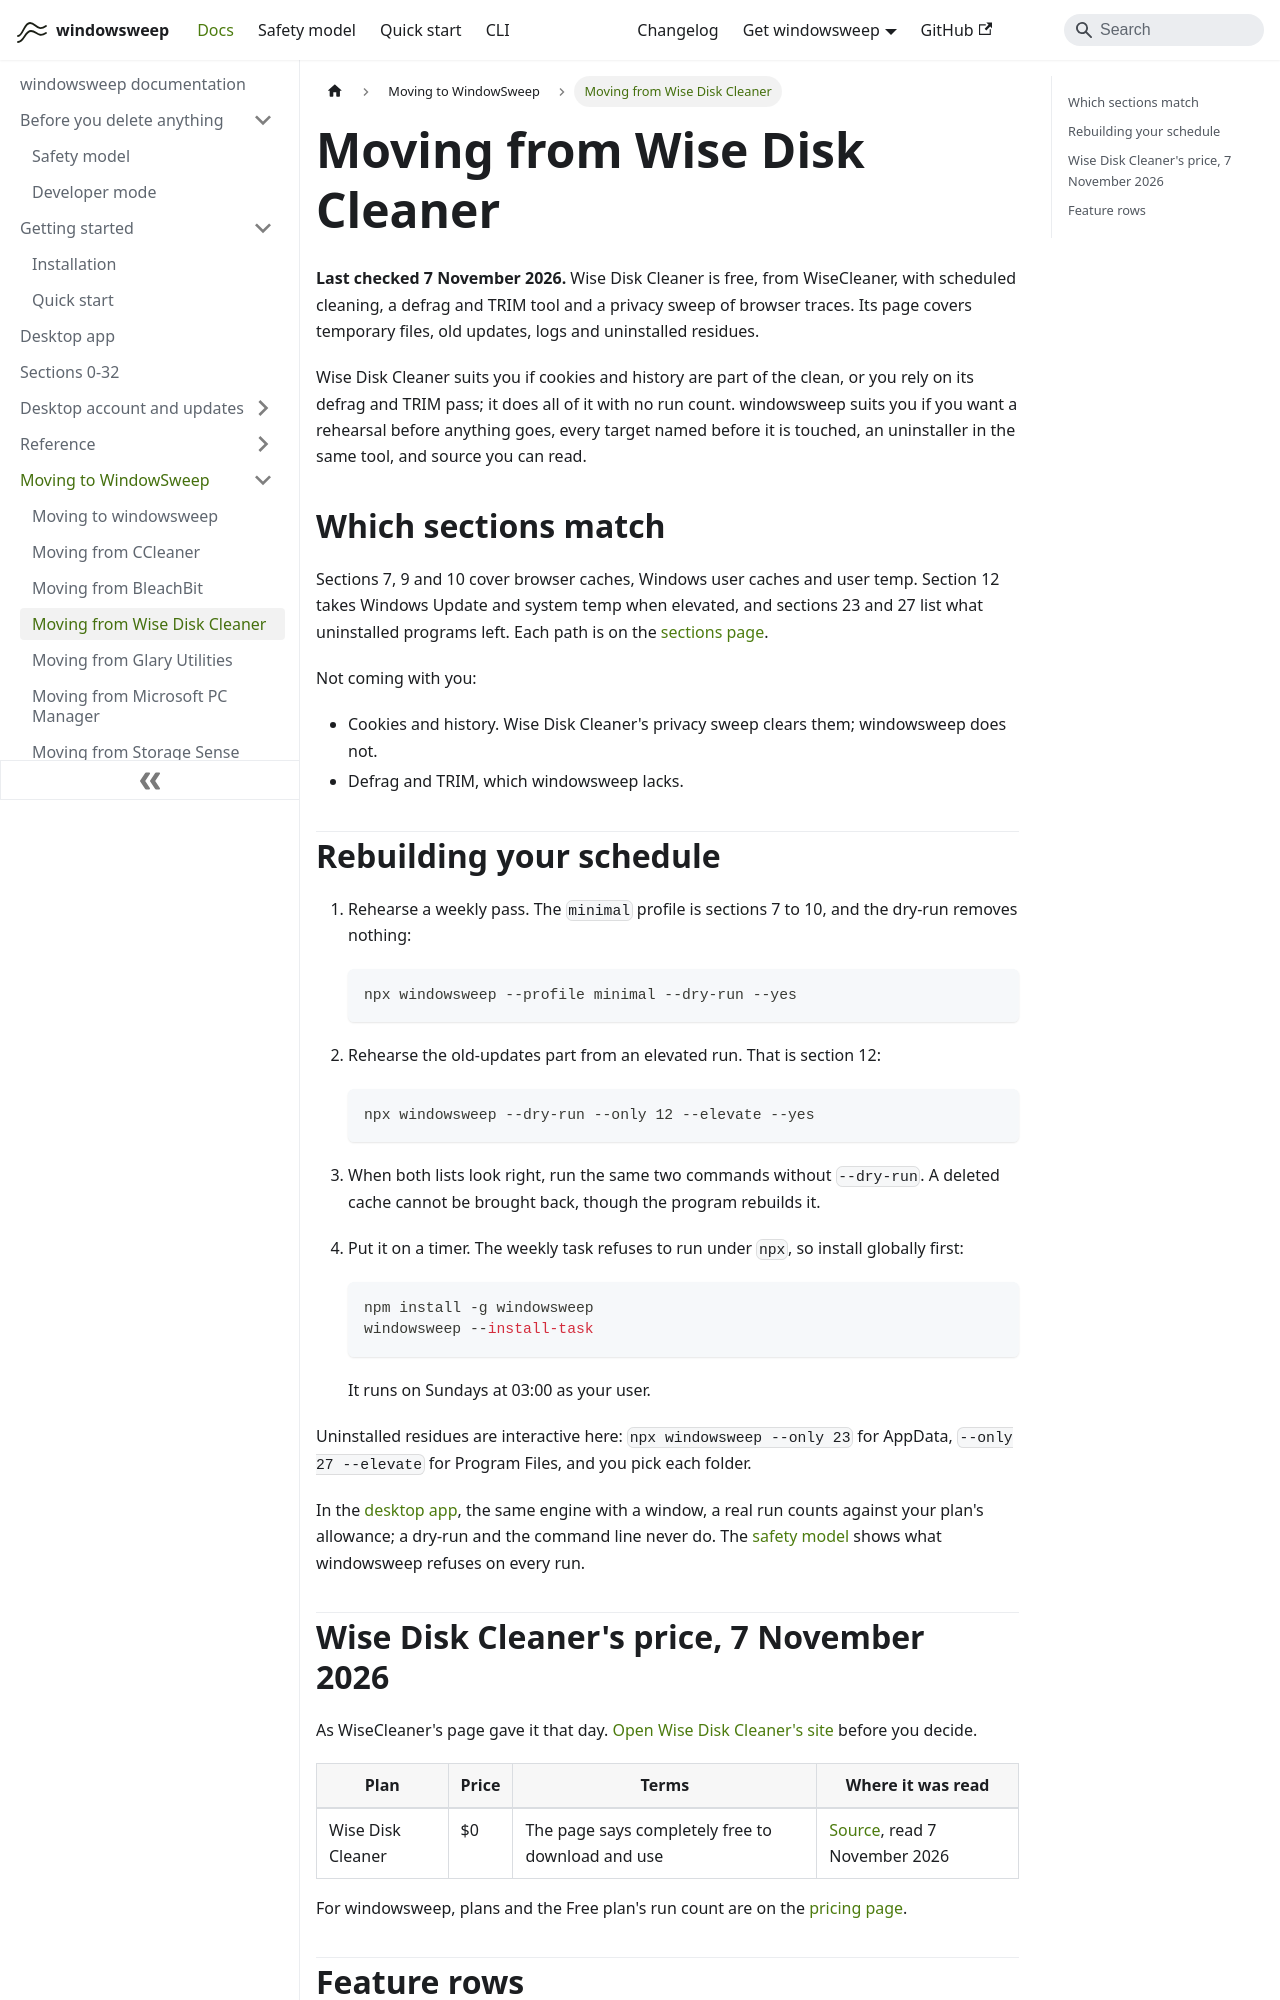

repository: aoneahsan/windowsweep-docs · page: compare/wise-disk-cleaner/index.html · generator: docusaurus

---
title: 'Moving from Wise Disk Cleaner'
description: 'What carries across from Wise Disk Cleaner to windowsweep, what does not, and the commands in order.'
topics: [compare, moving]
---

# Moving from Wise Disk Cleaner

**Last checked 7 November 2026.** Wise Disk Cleaner is free, from WiseCleaner, with scheduled cleaning, a defrag and TRIM tool and a privacy sweep of browser traces. Its page covers temporary files, old updates, logs and uninstalled residues.

Wise Disk Cleaner suits you if cookies and history are part of the clean, or you rely on its defrag and TRIM pass; it does all of it with no run count. windowsweep suits you if you want a rehearsal before anything goes, every target named before it is touched, an uninstaller in the same tool, and source you can read.

## Which sections match

Sections 7, 9 and 10 cover browser caches, Windows user caches and user temp. Section 12 takes Windows Update and system temp when elevated, and sections 23 and 27 list what uninstalled programs left. Each path is on the [sections page](../sections.md).

Not coming with you:

- Cookies and history. Wise Disk Cleaner's privacy sweep clears them; windowsweep does not.
- Defrag and TRIM, which windowsweep lacks.
